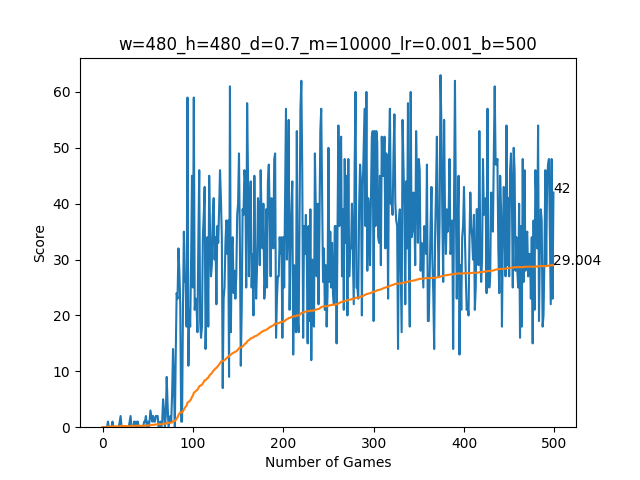

The table this chart was drawn from, first rows:
0, 0, 0, 0, 0, 0, 1, 0, 0, 0, 0, 1, 0, 0, 0, 0, 0, 0, 0, 1, 2, 0, 0, 0
0.0, 0.0, 0.0, 0.0, 0.0, 0.0, 0.1429, 0.125, 0.1111, 0.1, 0.09091, 0.1667, 0.1538, 0.1429, 0.1333, 0.125, 0.1176, 0.1111, 0.1053, 0.15, 0.2381, 0.2273, 0.2174, 0.2083
